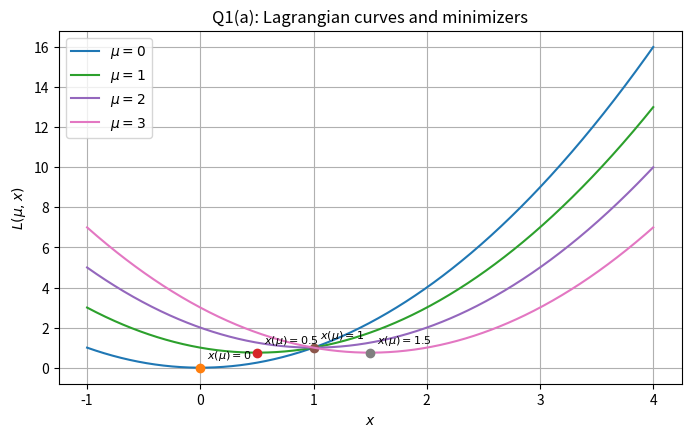
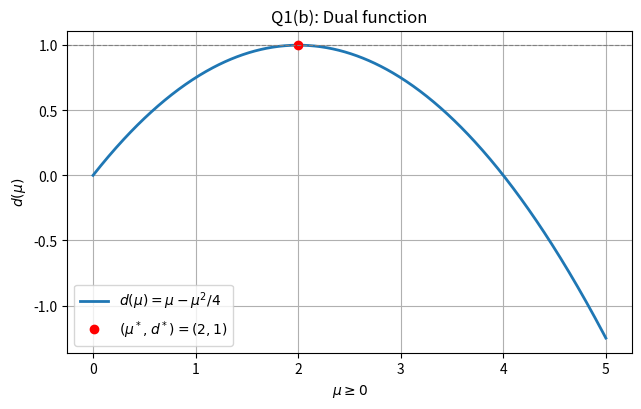
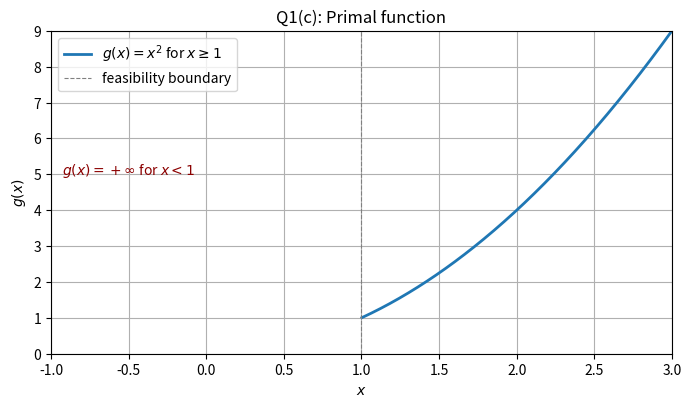
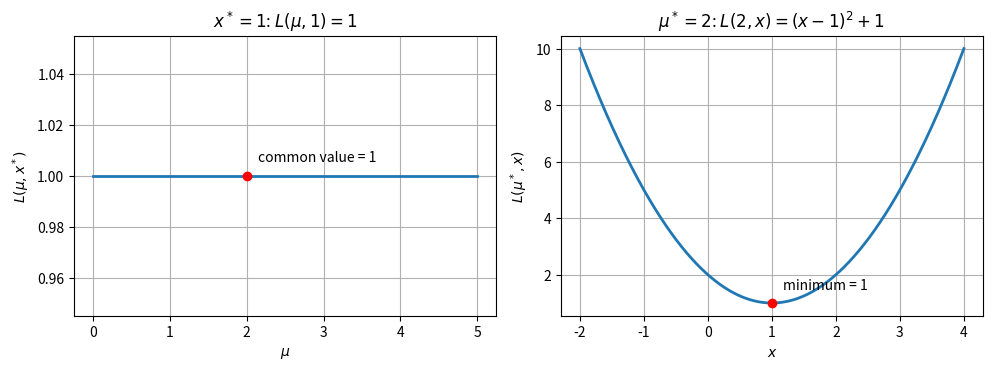
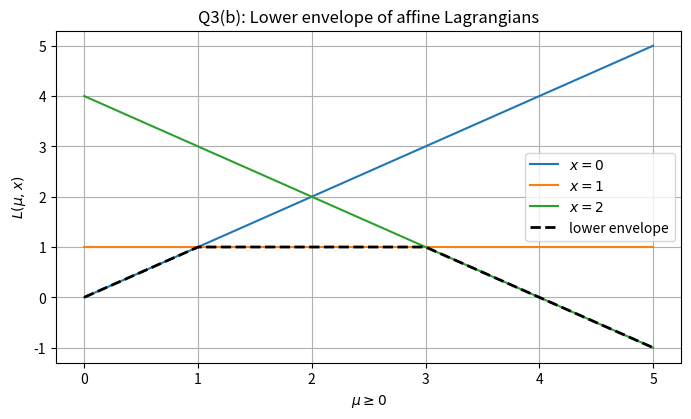

Write the Python code that produced these figures, in order.
"""Generate the five assignment graphs as JPG files."""
from pathlib import Path
import numpy as np
import matplotlib.pyplot as plt

OUT = Path("figures")
OUT.mkdir(exist_ok=True)
plt.rcParams.update({"figure.dpi": 140, "axes.grid": True, "font.size": 10})


def save(fig, filename):
    """Save a figure as a readable JPG and release its memory."""
    fig.tight_layout()
    fig.savefig(OUT / filename, format="jpg", dpi=200, bbox_inches="tight")
    plt.close(fig)

# Q1(a): L(mu,x) and minimizers
x = np.linspace(-1, 4, 800)
fig, ax = plt.subplots(figsize=(7, 4.5))
for mu in [0, 1, 2, 3]:
    L = x**2 + mu * (1 - x)
    xm = mu / 2
    ax.plot(x, L, label=fr"$\mu={mu}$")
    ax.plot(xm, xm**2 + mu * (1 - xm), "o", ms=6)
    ax.annotate(fr"$x(\mu)={xm:g}$", (xm, xm**2 + mu * (1 - xm)),
                xytext=(5, 7), textcoords="offset points", fontsize=8)
ax.set(xlabel="$x$", ylabel="$L(\mu,x)$", title="Q1(a): Lagrangian curves and minimizers")
ax.legend()
save(fig, "q1a_lagrangian_curves.jpg")

# Q1(b): dual function
mu = np.linspace(0, 5, 600)
d = mu - mu**2 / 4
fig, ax = plt.subplots(figsize=(6.5, 4.2))
ax.plot(mu, d, lw=2, label=r"$d(\mu)=\mu-\mu^2/4$")
ax.plot(2, 1, "ro", label=r"$(\mu^*,d^*)=(2,1)$")
ax.axhline(1, color="gray", ls="--", lw=0.8)
ax.set(xlabel=r"$\mu\geq0$", ylabel="$d(\mu)$", title="Q1(b): Dual function")
ax.legend()
save(fig, "q1b_dual_function.jpg")

# Q1(c): primal function
xx = np.linspace(-1, 3, 800)
fig, ax = plt.subplots(figsize=(7, 4.2))
ax.plot(xx[xx >= 1], xx[xx >= 1]**2, lw=2, label=r"$g(x)=x^2$ for $x\geq1$")
ax.axvline(1, color="gray", ls="--", lw=0.8, label="feasibility boundary")
ax.annotate(r"$g(x)=+\infty$ for $x<1$", xy=(-0.5, 5), ha="center", color="darkred")
ax.set(xlim=(-1, 3), ylim=(0, 9), xlabel="$x$", ylabel="$g(x)$", title="Q1(c): Primal function")
ax.legend()
save(fig, "q1c_primal_function.jpg")

# Q2(a): two saddle-point slices
fig, (ax1, ax2) = plt.subplots(1, 2, figsize=(10, 3.8))
mu2 = np.linspace(0, 5, 400)
ax1.plot(mu2, np.ones_like(mu2), lw=2)
ax1.plot(2, 1, "ro")
ax1.set(xlabel=r"$\mu$", ylabel=r"$L(\mu,x^*)$", title=r"$x^*=1$: $L(\mu,1)=1$")
ax1.annotate("common value = 1", (2, 1), xytext=(8, 10), textcoords="offset points")
xs = np.linspace(-2, 4, 500)
ax2.plot(xs, xs**2 + 2 * (1 - xs), lw=2)
ax2.plot(1, 1, "ro")
ax2.set(xlabel="$x$", ylabel=r"$L(\mu^*,x)$", title=r"$\mu^*=2$: $L(2,x)=(x-1)^2+1$")
ax2.annotate("minimum = 1", (1, 1), xytext=(8, 10), textcoords="offset points")
save(fig, "q2a_saddle_slices.jpg")

# Q3(b): three affine Lagrangian lines and their lower envelope
mu3 = np.linspace(0, 5, 600)
lines = {0: mu3, 1: np.ones_like(mu3), 2: 4 - mu3}
fig, ax = plt.subplots(figsize=(7, 4.3))
for xv, line in lines.items():
    ax.plot(mu3, line, label=fr"$x={xv}$")
env = np.minimum.reduce(list(lines.values()))
ax.plot(mu3, env, "k--", lw=2, label="lower envelope")
ax.set(xlabel=r"$\mu\geq0$", ylabel=r"$L(\mu,x)$", title="Q3(b): Lower envelope of affine Lagrangians")
ax.legend()
save(fig, "q3b_lower_envelope.jpg")

print(f"Saved JPG figures in {OUT.resolve()}")
